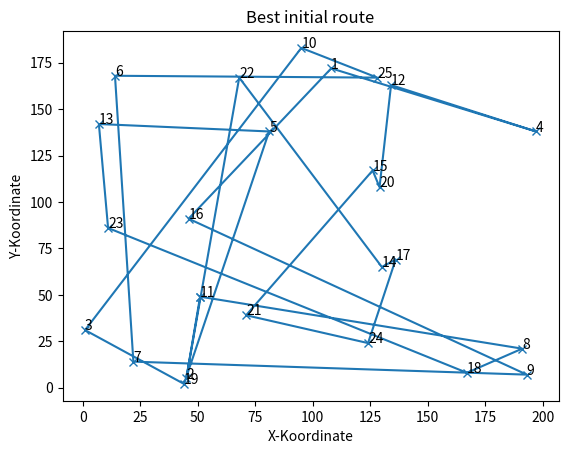
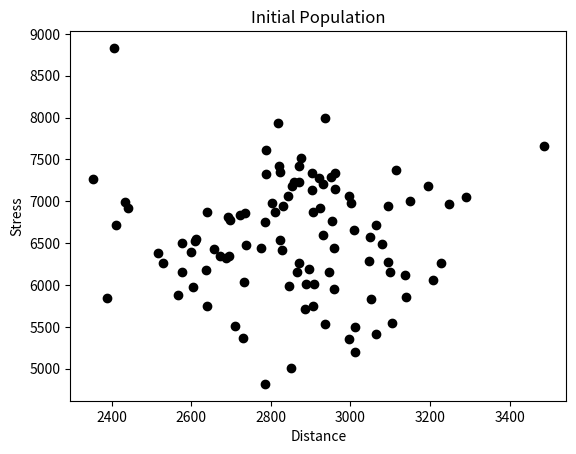
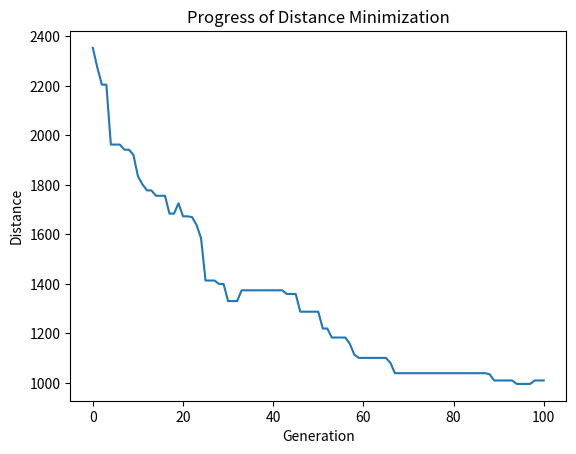
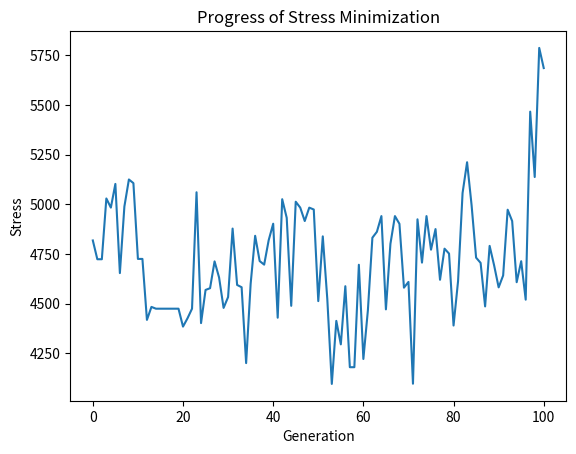
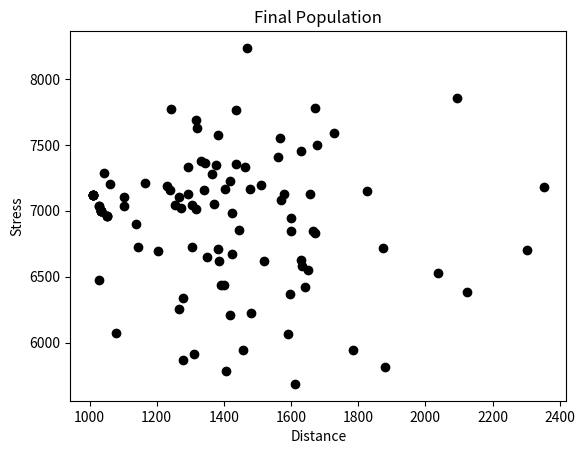

The script that saved these images, in order: (Note: this script raises an exception after producing the figures.)
# -*- coding: utf-8 -*-
"""
Created for Netzwerke & Metaheuristiken (Sommersemester 2024)

Modified version of https://github.com/ezstoltz/genetic-algorithm/blob/master/genetic_algorithm_TSP.ipynb
(description https://towardsdatascience.com/evolution-of-a-salesman-a-complete-genetic-algorithm-tutorial-for-python-6fe5d2b3ca35)

Modified for multicriteria TSP
"""



import numpy as np, random, operator, pandas as pd, matplotlib.pyplot as plt
import csv
import os

#Create necessary classes and functions
#Create class to handle "cities
class City:
    def __init__(self, nr, traffic, x, y):
        self.nr = nr
        #attribute used for stress calculation
        self.traffic = traffic
        #coordinates used for distance calculation
        self.x = x
        self.y = y
    
    #calculate distance to other city  
    def distance(self, city):
        xDis = abs(self.x - city.x)
        yDis = abs(self.y - city.y)
        distance = np.sqrt((xDis ** 2) + (yDis ** 2))
        return distance
    
    #calculate stress on way to other city
    def stress(self,city):
        stress = self.traffic*city.traffic
        if (self.nr > city.nr):
            if self.nr % city.nr == 0:
                stress = stress /2.5
        elif self.nr > 1 and city.nr % self.nr == 0:
            stress = stress /2.5
        return stress

    #provide information about city
    def __repr__(self):
        return "C"+str(self.nr)+"_"+"(" + str(self.x) + "," + str(self.y) + ")_(T:"+str(self.traffic) +")"

#Create a fitness function
class Fitness:
    def __init__(self, route):
        self.route = route
        self.distance = 0
        self.stress = 0
        self.fitnessDistanceBased = 0.0
        self.fitnessStressBased = 0.0
    
    #fitness calculation for objective: distance
    #1. distance calculation
    def routeDistance(self):
        if self.distance ==0:
            pathDistance = 0
            for i in range(0, len(self.route)):
                fromCity = self.route[i]
                toCity = None
                if i + 1 < len(self.route):
                    toCity = self.route[i + 1]
                else:
                    toCity = self.route[0]
                pathDistance += fromCity.distance(toCity)
            self.distance = pathDistance
        return self.distance
    
    #2. fitness = 1/distance
    def routeFitnessDistanceBased(self):
        if self.fitnessDistanceBased == 0:
            self.fitnessDistanceBased = 1 / float(self.routeDistance())
        return self.fitnessDistanceBased
    
    #fitness calculation for objective: stress
    #1. stress calculation
    def routeStress(self):
        if self.stress ==0:
            pathStress = 0
            for i in range(0, len(self.route)):
                fromCity = self.route[i]
                toCity = None
                if i + 1 < len(self.route):
                    toCity = self.route[i + 1]
                else:
                    toCity = self.route[0]
                pathStress += fromCity.stress(toCity)
            self.stress = pathStress
        return self.stress
    
    #2. fitness = 1/stress
    def routeFitnessStressBased(self):
        if self.fitnessStressBased == 0:
            self.fitnessStressBased = 1 / float(self.routeStress())
        return self.fitnessStressBased


#Create our initial population
#Route generator
def createRoute(cityList):
    route = random.sample(cityList, len(cityList))
    return route

#Create first "population" (list of routes)
def initialPopulation(popSize, cityList, specialInitialSolutions):
    population = []
    
    #TODO: Hinzufügen der speziellen Initiallösungen aus specialInitialSolutions
    population.extend(specialInitialSolutions)

    numberInitialSolutions = len(specialInitialSolutions)
    print ("Number of special initial solutions:" + str(numberInitialSolutions))

    for i in range(numberInitialSolutions, popSize): #TODO gegebenenfalls anpassen, falls bereits Initiallösungen hinzugefügt
        population.append(createRoute(cityList))
    return population

#Create the genetic algorithm
#Rank individuals
# use 1 = DISTANCE BASED RANKING
# use 2 = STRESS BASED RANKING
def rankRoutes(population, objectiveNrUsed):
    fitnessResults = {}
    if (objectiveNrUsed == 1):
        for i in range(0,len(population)):
            fitnessResults[i] = Fitness(population[i]).routeFitnessDistanceBased()
    elif (objectiveNrUsed == 2):
        for i in range(0,len(population)):
            fitnessResults[i] = Fitness(population[i]).routeFitnessStressBased()
    return sorted(fitnessResults.items(), key = operator.itemgetter(1), reverse = True)

#Create a selection function that will be used to make the list of parent routes
def selection(popRanked, eliteSize):
    selectionResults = []
    #TODO: Z.B. Turnierbasierte Selektion statt fitnessproportionaler Selektion
    # roulette wheel by calculating a relative fitness weight for each individual
    df = pd.DataFrame(np.array(popRanked), columns=["Index","Fitness"])
    df['cum_sum'] = df.Fitness.cumsum()
    df['cum_perc'] = 100*df.cum_sum/df.Fitness.sum()

    #We’ll also want to hold on to our best routes, so we introduce elitism
    for i in range(0, eliteSize):
        selectionResults.append(popRanked[i][0])
    #we compare a randomly drawn number to these weights to select our mating pool
    for i in range(0, len(popRanked) - eliteSize):
        pick = 100*random.random()
        for i in range(0, len(popRanked)):
            if pick <= df.iat[i,3]:
                selectionResults.append(popRanked[i][0])
                break
    return selectionResults

#Create mating pool
def matingPool(population, selectionResults):
    matingpool = []
    for i in range(0, len(selectionResults)):
        index = selectionResults[i]
        matingpool.append(population[index])
    return matingpool

# Create a crossover function for two parents to create one child
def breed(parent1, parent2):
    child = []
    childP1 = []
    childP2 = []
    
    geneA = int(random.random() * len(parent1))
    geneB = int(random.random() * len(parent1))
    
    startGene = min(geneA, geneB)
    endGene = max(geneA, geneB)

    #In ordered crossover, we randomly select a subset of the first parent string
    for i in range(startGene, endGene):
        childP1.append(parent1[i])

    #and then fill the remainder of the route with the genes from the second parent
    #in the order in which they appear, 
    #without duplicating any genes in the selected subset from the first parent      
    childP2 = [item for item in parent2 if item not in childP1]

    child = childP1 + childP2
    return child

#Create function to run crossover over full mating pool
def breedPopulation(matingpool, eliteSize):
    children = []
    length = len(matingpool) - eliteSize
    pool = random.sample(matingpool, len(matingpool))

    #we use elitism to retain the best routes from the current population.
    for i in range(0,eliteSize):
        children.append(matingpool[i])

    #we use the breed function to fill out the rest of the next generation.    
    for i in range(0, length):
        child = breed(pool[i], pool[len(matingpool)-i-1])
        children.append(child)
    return children

#Create function to mutate a single route
#we’ll use swap mutation.
#This means that, with specified low probability, 
#two cities will swap places in our route.
def mutate(individual, mutationRate):
    for swapped in range(len(individual)):
        if(random.random() < mutationRate):
            swapWith = int(random.random() * len(individual))
            
            city1 = individual[swapped]
            city2 = individual[swapWith]
            
            individual[swapped] = city2
            individual[swapWith] = city1
    return individual

#Create function to run mutation over entire population
def mutatePopulation(population, mutationRate):
    mutatedPop = []
    
    for ind in range(0, len(population)):
        mutatedInd = mutate(population[ind], mutationRate)
        mutatedPop.append(mutatedInd)
    return mutatedPop

#Put all steps together to create the next generation
 
#First, we rank the routes in the current generation using rankRoutes.
#We then determine our potential parents by running the selection function,
#    which allows us to create the mating pool using the matingPool function.
#Finally, we then create our new generation using the breedPopulation function 
# and then applying mutation using the mutatePopulation function. 

def nextGeneration(currentGen, eliteSize, mutationRate, objectiveNrUsed):
    popRanked = rankRoutes(currentGen,objectiveNrUsed)
    selectionResults = selection(popRanked, eliteSize)
    matingpool = matingPool(currentGen, selectionResults)
    children = breedPopulation(matingpool, eliteSize)
    nextGeneration = mutatePopulation(children, mutationRate)
    return nextGeneration

#Final step: create the genetic algorithm
def plotPopulationAndObjectiveValues(population,title):
    distance = []
    stress = []
    for route in population:
        distance.append(Fitness(route).routeDistance())
        stress.append(Fitness(route).routeStress())
    plt.scatter(distance,stress,marker = "o",color="black")
    plt.ylabel('Stress')
    plt.xlabel('Distance')
    plt.title(title)
    plt.show()
        

def geneticAlgorithm(objectiveNrUsed, specialInitialSolutions, population, popSize, eliteSize, mutationRate, generations):
    #create initial population
    pop = initialPopulation(popSize, population, specialInitialSolutions)
    
    #provide statistics about best initial solution with regard to chosen objective
    print("Initial objective: " + str(1 / rankRoutes(pop,objectiveNrUsed)[0][1]))
    bestRouteIndex = rankRoutes(pop,objectiveNrUsed)[0][0]
    bestRoute = pop[bestRouteIndex]
    print("Initial distance : " + str(Fitness(bestRoute).routeDistance()))
    print("Initial stress:    " + str(Fitness(bestRoute).routeStress()))
    
    plotRoute(bestRoute, "Best initial route")
    
    #plot intial population with regard to the two objectives
    plotPopulationAndObjectiveValues(pop, "Initial Population")
    
    #store infos to plot progress when finished
    progressDistance = []
    progressDistance.append(1 / rankRoutes(pop,1)[0][1])
    progressStress = []
    progressStress.append(1 / rankRoutes(pop,2)[0][1])
    
    #create new generations of populations
    for i in range(0, generations):
        pop = nextGeneration(pop, eliteSize, mutationRate,objectiveNrUsed)
        #store infos to plot progress when finished
        progressDistance.append(1 / rankRoutes(pop,1)[0][1])
        progressStress.append(1 / rankRoutes(pop,2)[0][1])
        
    #plot progress - distance
    plt.plot(progressDistance)
    plt.ylabel('Distance')
    plt.xlabel('Generation')
    plt.title('Progress of Distance Minimization')
    plt.show()
    #plot progress - stress
    plt.plot(progressStress)
    plt.ylabel('Stress')
    plt.xlabel('Generation')
    plt.title('Progress of Stress Minimization')
    plt.show()
    
    #provide statistics about best final solution with regard to chosen objective
    print("Final objective: " + str(1 / rankRoutes(pop,objectiveNrUsed)[0][1]))
    bestRouteIndex = rankRoutes(pop,objectiveNrUsed)[0][0]
    bestRoute = pop[bestRouteIndex]
    
    print("Final distance : " + str(Fitness(bestRoute).routeDistance()))
    print("Final stress:    " + str(Fitness(bestRoute).routeStress()))
    
    #Provide special initial solutions     <<<<<<<<<<<
    #print city Indizes for initial solution
    bestRouteIndizes = []
    for city in bestRoute:
        bestRouteIndizes.append(city.nr)
        
    print("---- ")
    print("City Numbers of Best Route")
    print(bestRouteIndizes)
    print("---- ")
    
    #plot final population with regard to the two objectives
    plotPopulationAndObjectiveValues(pop, "Final Population")
    
    return bestRoute

#Running the genetic algorithm
#Create list of cities
cityList = []

random.seed(44)
for i in range(1,26):
    cityList.append(City(nr= i, traffic=int(random.random()*40), x=int(random.random() * 200), y=int(random.random() * 200)))
print(cityList)


def plotRoute(cityList, title):
    x = []
    y = []
    for item in cityList:
        x.append(item.x)
        y.append(item.y)
        plt.annotate(item.nr,(item.x,item.y))
    x.append(cityList[0].x)
    y.append(cityList[0].y)
    plt.plot(x,y,marker = "x")
    plt.ylabel('Y-Koordinate')
    plt.xlabel('X-Koordinate')
    plt.title(title)
    plt.show()    

def getCityBasedOnNr(cityList,nr):
    if (nr <= 0 or nr > len(cityList)):
        print("Something is wrong!")
        return cityList[0]
    else:
        return cityList[nr-1]  

#Provide special initial solutions     <<<<<<<<<<<
cityNumbersRoute1 = [1, 2, 3, 4, 5, 6, 7, 8, 9, 10, 11, 12, 13, 14, 15, 16, 17, 18, 19, 20, 21, 22, 23, 24, 25]


route1 = []
for nr in cityNumbersRoute1:
    route1.append(getCityBasedOnNr(cityList,nr))

def findNearestCity(currentCity, remainingCities, objective=1):
    """
    Finds the nearest city based on the given objective.
    :param currentCity: The current city object.
    :param remainingCities: List of remaining city objects.
    :param objective: 1 for distance, 2 for stress.
    :return: The nearest city object based on the selected metric.
    """
    nearestCity = None
    minMetric = float('inf')
    
    for city in remainingCities:
        if objective == 1:  # Minimierung der Distanz
            metric = currentCity.distance(city)
        elif objective == 2:  # Minimierung des Stresses
            metric = currentCity.stress(city)
        
        if metric < minMetric:
            minMetric = metric
            nearestCity = city
            
    return nearestCity

def createGreedyRoute(cityList, startCityNr, objective=1):
    """
    Creates a route using a greedy algorithm based on the specified objective.
    :param cityList: List of all city objects.
    :param startCityNr: The starting city's number.
    :param objective: 1 for minimizing distance, 2 for minimizing stress.
    :return: A list representing the route.
    """
    remainingCities = cityList[:]
    startCity = getCityBasedOnNr(remainingCities, startCityNr)
    route = [startCity]
    remainingCities.remove(startCity)
    
    currentCity = startCity
    while remainingCities:
        nextCity = findNearestCity(currentCity, remainingCities, objective)
        route.append(nextCity)
        remainingCities.remove(nextCity)
        currentCity = nextCity
    
    return route

# Funktion zum Speichern der besten Route in einer CSV-Datei
def save_best_route_to_csv(route, filename):
    """
    Speichert die beste Route in einer CSV-Datei.
    :param route: Liste von City-Objekten.
    :param filename: Name der CSV-Datei.
    """

    # Erstellen des Pfades zur Speicherung
    file_path = os.path.join('Multi-Objective/Ursprungscode/Split/Visualisations', filename)

    # Schreiben der Stadt-Indizes in eine CSV-Datei
    with open(file_path, 'w', newline='') as csvfile:
        writer = csv.writer(csvfile)
        # Schreiben des Headers
        writer.writerow(['CityNr', 'traffic', 'x', 'y'])  # Passen Sie dies an die Attribute der City-Klasse an
        # Schreiben der Daten für jede Stadt
        for city in route:
            writer.writerow([city.nr, city.traffic, city.x, city.y])

# Define the start city and objective
startCityNr = 1 # Starting with city number 1
objective = 1    # 1 = Minimize distance, 2 = Minimize stress

# Generate the special initial route based on the chosen objective
route2 = createGreedyRoute(cityList, startCityNr, objective)

initialSolutionsList = []
#TODO: Spezielle Intiallösungen der initialSolutionsList übergeben    
initialSolutionsList.append(route1)



#Run the genetic algorithm
#modify parameters popSize, eliteSize, mutationRate, generations to search for the best solution
#modify objectiveNrUsed to use different objectives:
# 1= Minimize distance, 2 = Minimize stress
bestRoute = geneticAlgorithm(objectiveNrUsed=1, specialInitialSolutions = initialSolutionsList, population=cityList, popSize=100, eliteSize=20, mutationRate=0.01, generations=100)
print(bestRoute) 

save_best_route_to_csv(bestRoute, 'Best_Route.csv')


plotRoute(bestRoute, "Best final route")
